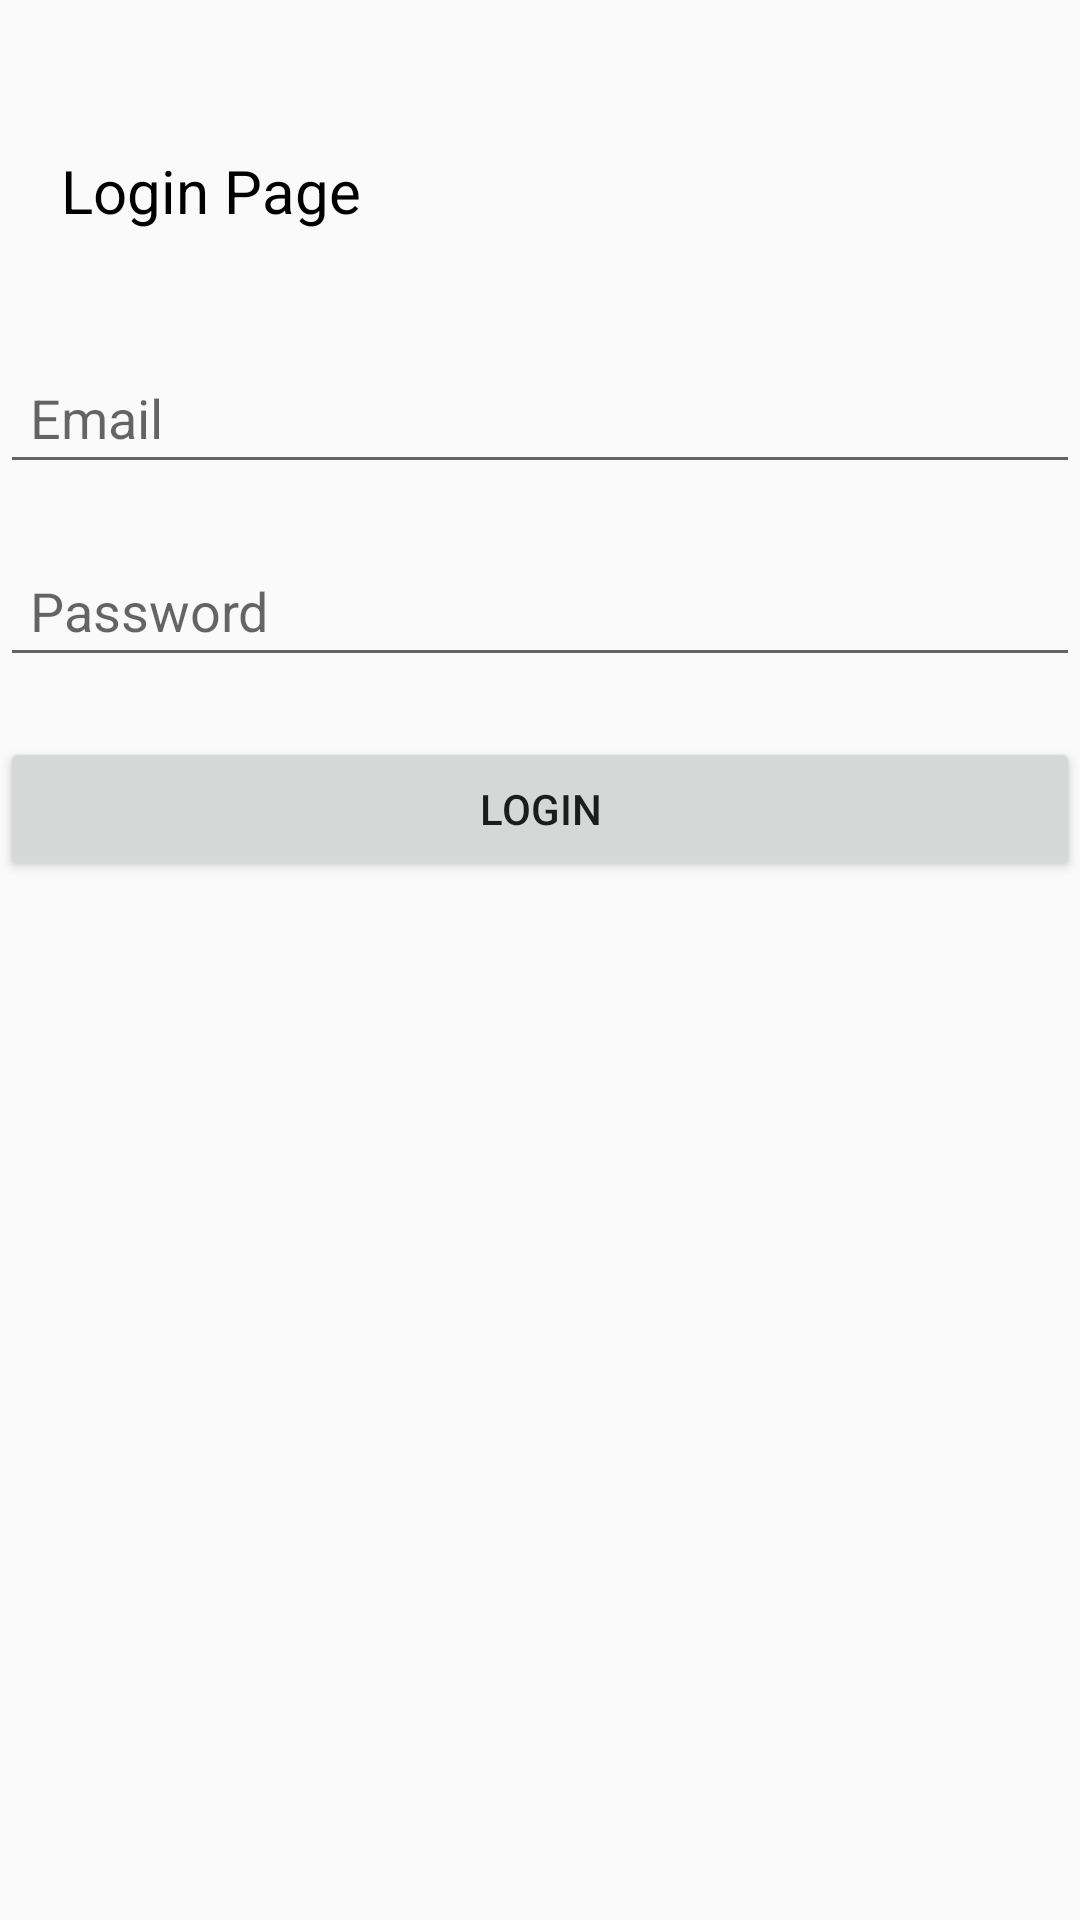

Reconstruct the res/layout file that produces this screen, plus the resources it refers to.
<!-- AndroidManifest.xml: application theme AppTheme -->
<!-- res/layout/activity_login_screen.xml -->
<?xml version="1.0" encoding="utf-8"?>
<LinearLayout xmlns:android="http://schemas.android.com/apk/res/android"
    xmlns:app="http://schemas.android.com/apk/res-auto"
    xmlns:tools="http://schemas.android.com/tools"
    android:layout_width="match_parent"
    android:orientation="vertical"
    android:layout_height="match_parent"
    tools:context=".LoginScreen">

    <TextView
        android:layout_marginTop="30dp"
        android:layout_width="wrap_content"
        android:layout_height="wrap_content"
        android:padding="20dp"
        android:text="Login Page"
        android:textAlignment="center"
        android:textColor="#000"
        android:textSize="20dp" />
    <EditText
        android:layout_marginTop="20dp"
        android:padding="10dp"
        android:hint="Email"
        android:layout_width="match_parent"
        android:layout_height="wrap_content" />
    <EditText
        android:layout_marginTop="20dp"
        android:padding="10dp"
        android:hint="Password"
        android:layout_width="match_parent"
        android:layout_height="wrap_content" />
<Button
    android:layout_marginTop="20dp"
    android:layout_width="match_parent"
    android:layout_height="wrap_content"
    android:text="Login"/>

</LinearLayout>
<!-- resources referenced by this layout -->
<resources>
  <style name="AppTheme" parent="Theme.AppCompat.Light.NoActionBar">
          
          <item name="colorPrimary">@color/colorPrimary</item>
          <item name="colorPrimaryDark">@color/colorPrimaryDark</item>
          <item name="colorAccent">@color/colorAccent</item>
      </style>
  <color name="colorPrimary">#5F99F7</color>
  <color name="colorPrimaryDark">#2874f0</color>
  <color name="colorAccent">#2874f0</color>
</resources>
